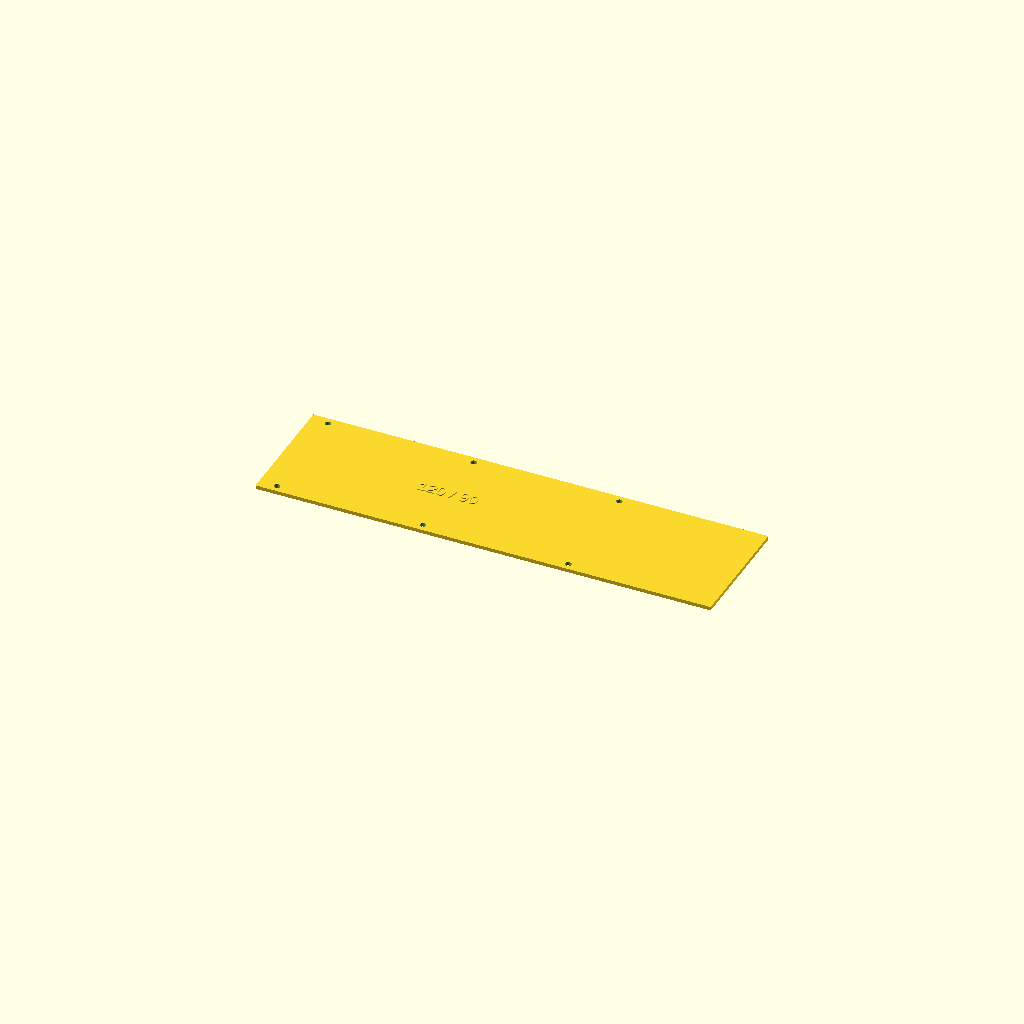
Cell 1 — every parameter at its default value.
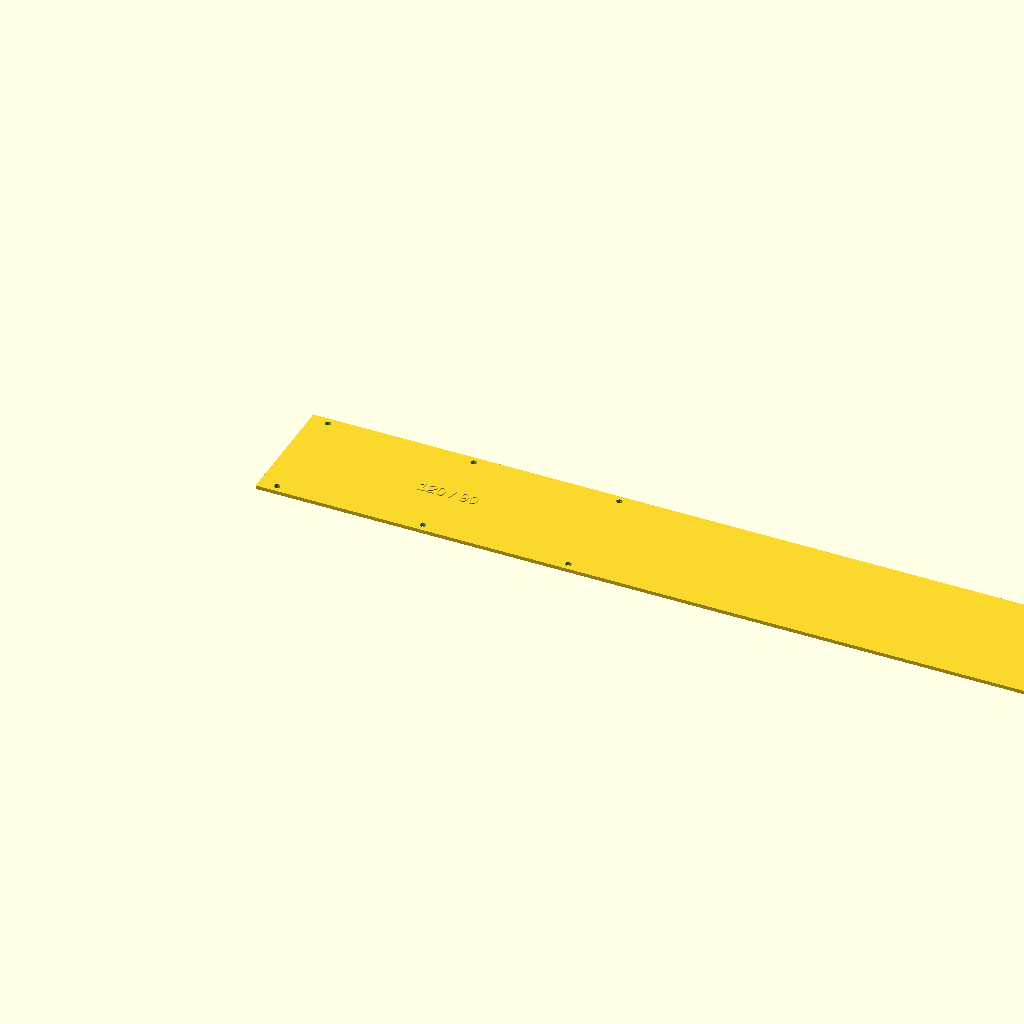
Cell 2: the same model with PLATE_L = 750.
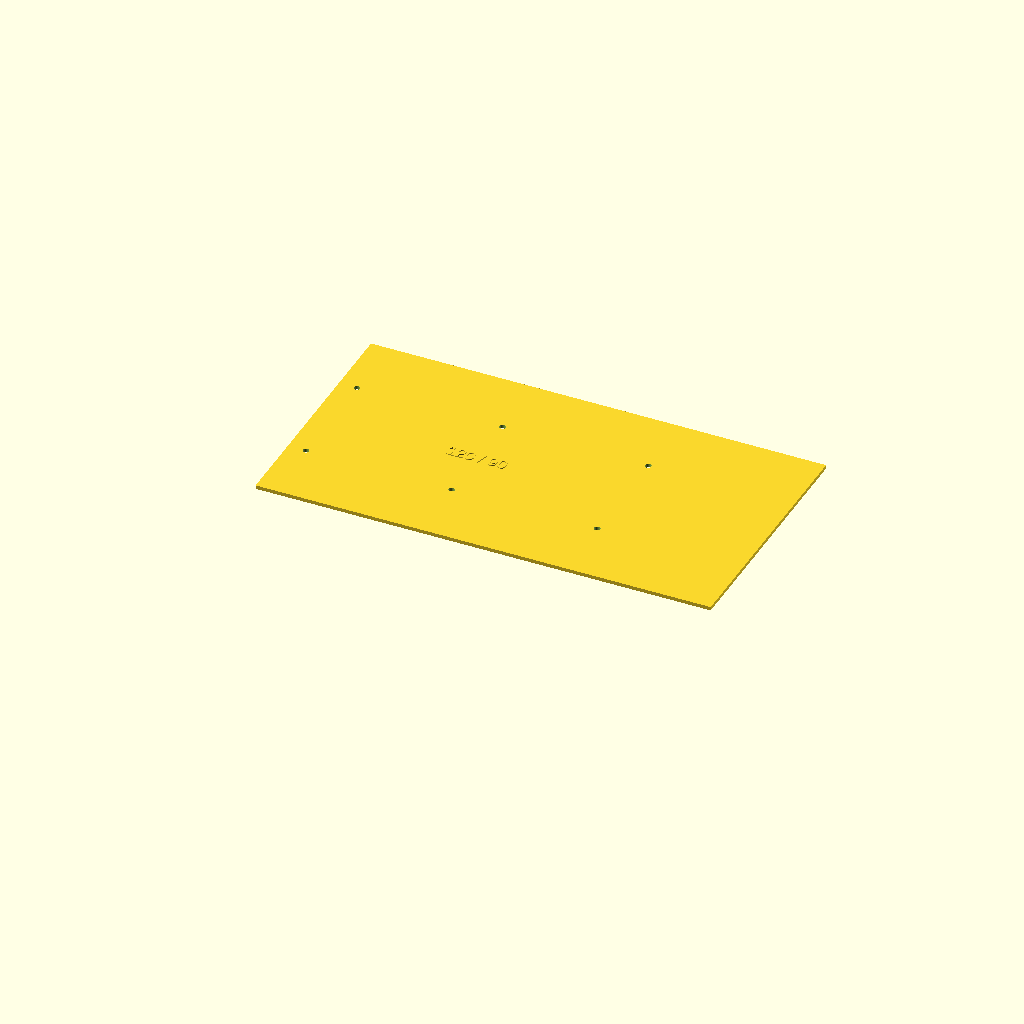
Cell 3 — PLATE_W set to 204, the other parameters unchanged.
One fixed orthographic camera (rotation 55°, 0°, 25°; colour scheme Cornfield) for every cell.
OpenSCAD source file cad/test_plate.scad:
// E12 deck plate - hole pattern TEST PLATE
// Measured by hand 2026-10-18: 3 hole pairs, 120 mm pitch, 90 mm across,
// plate ~96 x ~375 mm.
//
// NOTE ON WIDTH: 90 mm spacing on a 96 mm plate leaves only 3 mm from hole
// centre to edge - under 1 mm of material around a 4.5 mm hole. That breaks
// out in plastic, so PLATE_W defaults to 102 mm here. The HOLE PATTERN is
// exactly as measured; only the outline is widened so the test piece survives.
// Set PLATE_W = 96 to reproduce the stated outline.

$fn = 64;

PLATE_L   = 375;    // overall length
PLATE_W   = 102;    // see note above (stated: 96)
T         = 3;      // thickness
PITCH     = 120;    // longitudinal centre-to-centre
SPAN_W    = 90;     // cross-plate hole to hole
FIRST_X   = 15;     // first pair from the left end; photo suggests ~10-15
HOLE_D    = 5.0;    // clearance
N_PAIRS   = 3;

LABEL_H   = 0.8;

module holes() {
  for (i = [0 : N_PAIRS-1]) {
    x = FIRST_X + i*PITCH;
    translate([x, PLATE_W/2 - SPAN_W/2, -1]) cylinder(d=HOLE_D, h=T+2);
    translate([x, PLATE_W/2 + SPAN_W/2, -1]) cylinder(d=HOLE_D, h=T+2);
  }
}

module labels() {
  translate([FIRST_X + PITCH, PLATE_W/2, T])
    linear_extrude(LABEL_H)
      text("120 / 90", size=10, halign="center", valign="center");
}

module plate_full() {
  difference() { cube([PLATE_L, PLATE_W, T]); holes(); }
  labels();
}

// ---- split halves, for beds under 375 mm --------------------------------
// Lap joint at the midpoint with two alignment pin holes, so the two halves
// register to each other rather than relying on eyeballing.
CUT      = PLATE_L/2;
LAP      = 40;
PIN_D    = 4.2;

module half_A() {
  difference() {
    union() {
      cube([CUT, PLATE_W, T]);
      translate([CUT, PLATE_W/2 - 15, 0]) cube([LAP, 30, T/2]);   // tongue
    }
    holes();
    for (dx=[12, 28]) translate([CUT+dx, PLATE_W/2, -1]) cylinder(d=PIN_D, h=T+2);
  }
}

module half_B() {
  difference() {
    union() {
      translate([CUT, 0, 0]) cube([PLATE_L-CUT, PLATE_W, T]);
      translate([CUT-LAP, PLATE_W/2 - 15, T/2]) cube([LAP, 30, T/2]); // pocket mate
    }
    translate([CUT-LAP-0.2, PLATE_W/2 - 15.2, -0.1]) cube([LAP+0.4, 30.4, T/2+0.1]);
    holes();
    for (dx=[12, 28]) translate([CUT+dx, PLATE_W/2, -1]) cylinder(d=PIN_D, h=T+2);
  }
}

MODE = "full";   // "full" | "split"

if (MODE == "full") plate_full();
else { half_A(); translate([0, PLATE_W + 8, 0]) half_B(); }
Customizer parameters (derived from the source; name, type, default, range or options):
PLATE_L: number, default 375
PLATE_W: number, default 102
T: number, default 3
PITCH: number, default 120
SPAN_W: number, default 90
FIRST_X: number, default 15
HOLE_D: number, default 5
N_PAIRS: number, default 3
LABEL_H: number, default 0.8
